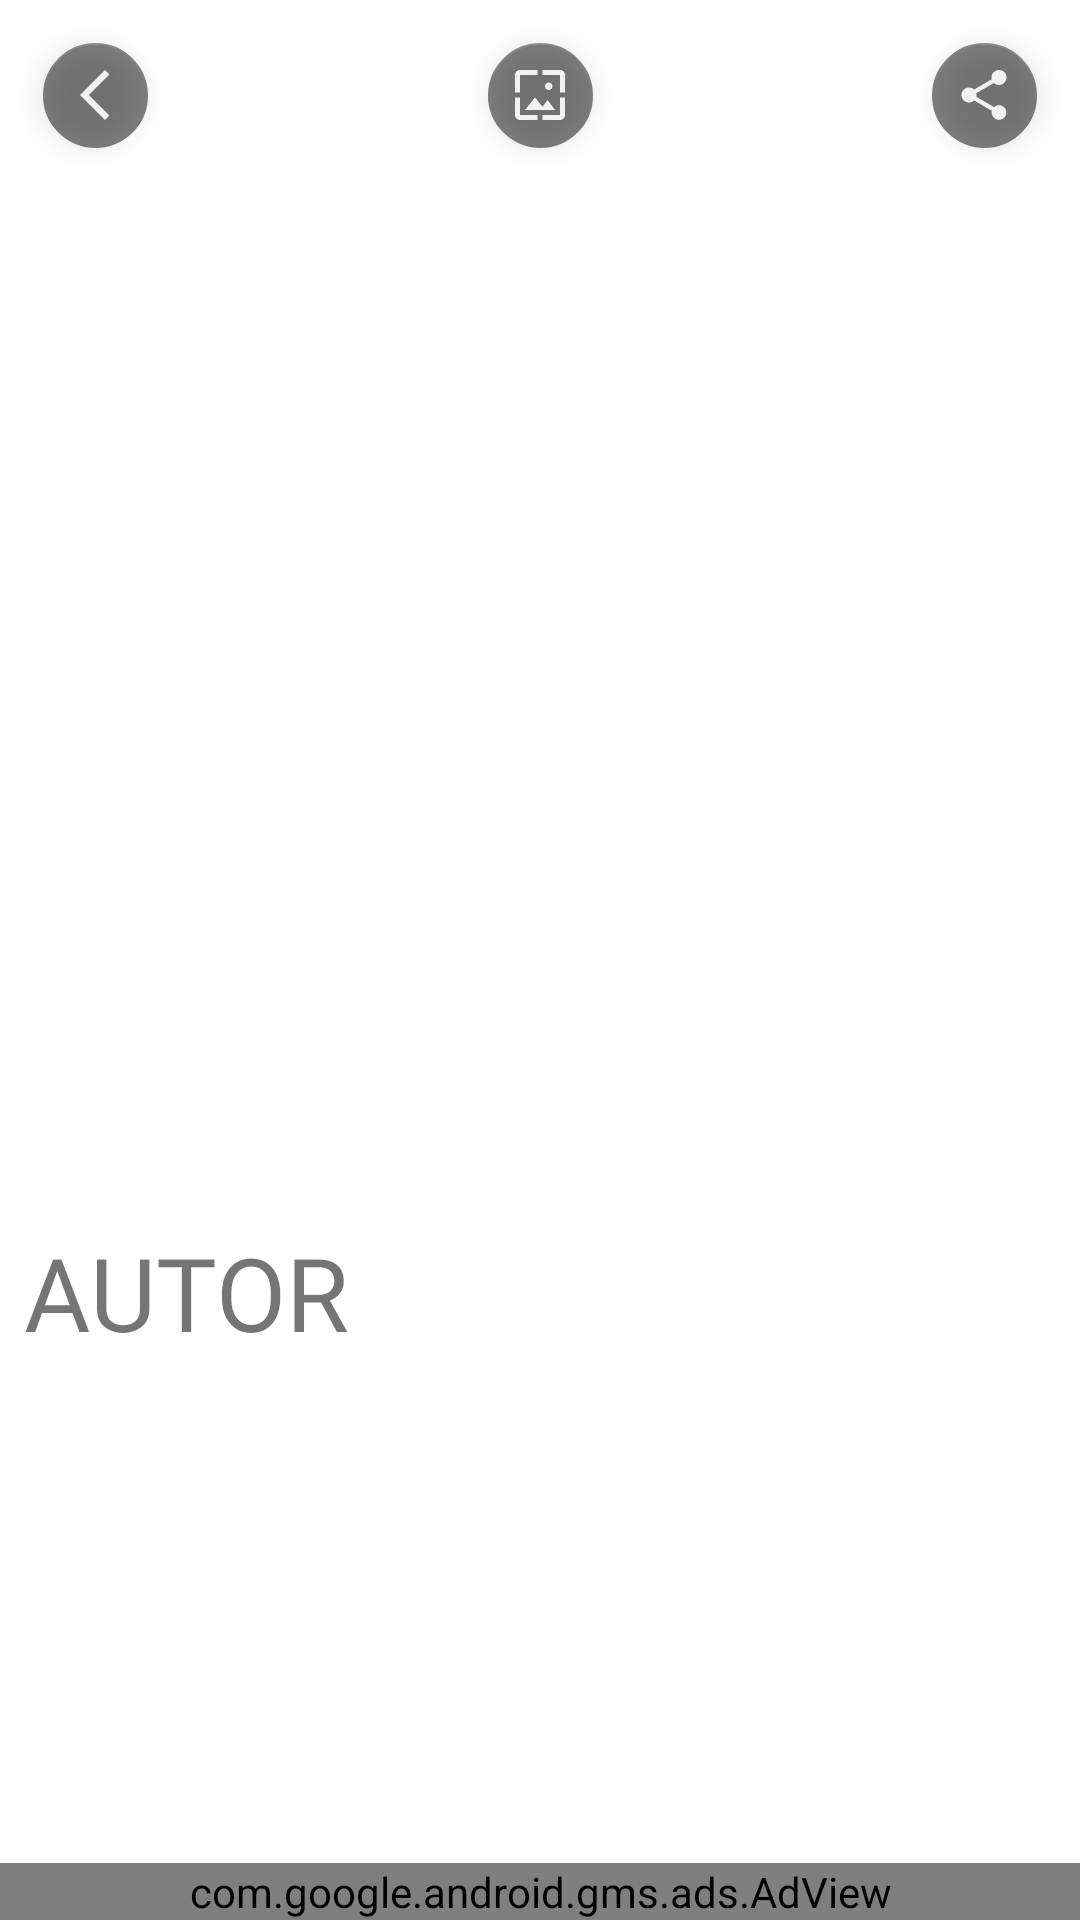

This screen was rendered from an Android layout file. Write that file and the resources it references.
<!-- AndroidManifest.xml: application theme Theme.WaifuPaper -->
<!-- res/layout/fragment_image_details.xml -->
<?xml version="1.0" encoding="utf-8"?>
<androidx.constraintlayout.widget.ConstraintLayout
    xmlns:android="http://schemas.android.com/apk/res/android"
    xmlns:app="http://schemas.android.com/apk/res-auto"
    xmlns:tools="http://schemas.android.com/tools"
    android:layout_width="match_parent"
    android:layout_height="match_parent">


    <ScrollView
        android:id="@+id/scrollView2"
        android:layout_width="match_parent"
        android:layout_height="match_parent"
        app:layout_constraintBottom_toBottomOf="parent"
        app:layout_constraintEnd_toEndOf="parent"
        app:layout_constraintStart_toStartOf="parent"
        app:layout_constraintTop_toTopOf="parent"
        tools:context=".main.ui.details.ImageDetailsFragment">

        <androidx.constraintlayout.widget.ConstraintLayout
            android:layout_width="match_parent"
            android:layout_height="wrap_content"
            android:paddingBottom="90dp">

            <com.google.android.material.floatingactionbutton.FloatingActionButton
                android:id="@+id/backButton"
                android:layout_width="35dp"
                android:layout_height="35dp"
                android:layout_marginStart="8dp"
                android:layout_marginTop="8dp"
                android:alpha="0.5"
                app:backgroundTint="#000000"
                app:fabCustomSize="35dp"
                app:layout_constraintStart_toStartOf="parent"
                app:layout_constraintTop_toTopOf="parent"
                app:maxImageSize="20dp"
                app:srcCompat="@drawable/ic_arrow_back"
                app:tint="@android:color/white" />

            <ImageView
                android:id="@+id/imageView"
                android:layout_width="match_parent"
                android:layout_height="wrap_content"
                android:adjustViewBounds="true"
                android:minHeight="400dp"
                app:layout_constraintEnd_toEndOf="parent"
                app:layout_constraintStart_toStartOf="parent"
                app:layout_constraintTop_toTopOf="parent" />

            <com.google.android.material.floatingactionbutton.FloatingActionButton
                android:id="@+id/buttonSetWallpaper"
                android:layout_width="35dp"
                android:layout_height="35dp"
                android:layout_marginTop="8dp"
                android:alpha="0.5"
                app:backgroundTint="#000000"
                app:fabCustomSize="35dp"
                app:layout_constraintEnd_toStartOf="@+id/buttonShare"
                app:layout_constraintStart_toEndOf="@+id/backButton"
                app:layout_constraintTop_toTopOf="parent"
                app:maxImageSize="20dp"
                app:srcCompat="@drawable/ic_wallpaper"
                app:tint="@android:color/white" />

            <com.google.android.material.floatingactionbutton.FloatingActionButton
                android:id="@+id/buttonShare"
                android:layout_width="35dp"
                android:layout_height="35dp"
                android:layout_marginEnd="8dp"
                android:layout_marginTop="8dp"
                android:alpha="0.5"
                app:backgroundTint="#000000"
                app:fabCustomSize="35dp"
                app:layout_constraintEnd_toEndOf="parent"
                app:layout_constraintTop_toTopOf="parent"
                app:maxImageSize="20dp"
                app:srcCompat="@drawable/ic_share"
                app:tint="@android:color/white"/>


            <TextView
                android:id="@+id/textView3"
                android:layout_width="wrap_content"
                android:layout_height="wrap_content"
                android:layout_marginStart="8dp"
                android:layout_marginTop="8dp"
                android:fontFamily="@font/sassyfrass_regular"
                android:text="AUTOR"
                android:textSize="34sp"
                app:layout_constraintStart_toStartOf="parent"
                app:layout_constraintTop_toBottomOf="@+id/imageView" />

            <com.google.android.material.chip.ChipGroup
                android:id="@+id/chipGroup"
                android:layout_width="0dp"
                android:layout_height="wrap_content"
                android:layout_marginStart="8dp"
                android:layout_marginTop="8dp"
                android:layout_marginEnd="8dp"
                app:layout_constraintEnd_toEndOf="parent"
                app:layout_constraintStart_toStartOf="parent"
                app:layout_constraintTop_toBottomOf="@+id/textView3">

            </com.google.android.material.chip.ChipGroup>

        </androidx.constraintlayout.widget.ConstraintLayout>


    </ScrollView>


    <com.google.android.gms.ads.AdView
        android:id="@+id/adView"
        android:layout_width="0dp"
        android:layout_height="wrap_content"
        app:adSize="FULL_BANNER"
        app:adUnitId="ca-app-pub-6670913552291405/7749540031"
        android:layout_centerHorizontal="true"
        android:layout_alignParentBottom="true"
        app:layout_constraintBottom_toBottomOf="@+id/scrollView2"
        app:layout_constraintEnd_toEndOf="parent"
        app:layout_constraintStart_toStartOf="parent" />

</androidx.constraintlayout.widget.ConstraintLayout>
<!-- resources referenced by this layout -->
<resources>
  <!-- drawable ic_arrow_back (drawable) -->
  <vector android:height="24dp" android:tint="#737373"
      android:viewportHeight="24" android:viewportWidth="24"
      android:width="24dp" xmlns:android="http://schemas.android.com/apk/res/android">
      <path android:fillColor="@android:color/white" android:pathData="M17.77,3.77l-1.77,-1.77l-10,10l10,10l1.77,-1.77l-8.23,-8.23z"/>
  </vector>
  <!-- drawable ic_share (drawable) -->
  <vector android:height="24dp" android:tint="#737373"
      android:viewportHeight="24" android:viewportWidth="24"
      android:width="24dp" xmlns:android="http://schemas.android.com/apk/res/android">
      <path android:fillColor="@android:color/white" android:pathData="M18,16.08c-0.76,0 -1.44,0.3 -1.96,0.77L8.91,12.7c0.05,-0.23 0.09,-0.46 0.09,-0.7s-0.04,-0.47 -0.09,-0.7l7.05,-4.11c0.54,0.5 1.25,0.81 2.04,0.81 1.66,0 3,-1.34 3,-3s-1.34,-3 -3,-3 -3,1.34 -3,3c0,0.24 0.04,0.47 0.09,0.7L8.04,9.81C7.5,9.31 6.79,9 6,9c-1.66,0 -3,1.34 -3,3s1.34,3 3,3c0.79,0 1.5,-0.31 2.04,-0.81l7.12,4.16c-0.05,0.21 -0.08,0.43 -0.08,0.65 0,1.61 1.31,2.92 2.92,2.92 1.61,0 2.92,-1.31 2.92,-2.92s-1.31,-2.92 -2.92,-2.92z"/>
  </vector>
  <!-- drawable ic_wallpaper (drawable) -->
  <vector android:height="24dp" android:tint="#737373"
      android:viewportHeight="24" android:viewportWidth="24"
      android:width="24dp" xmlns:android="http://schemas.android.com/apk/res/android">
      <path android:fillColor="@android:color/white" android:pathData="M4,4h7L11,2L4,2c-1.1,0 -2,0.9 -2,2v7h2L4,4zM10,13l-4,5h12l-3,-4 -2.03,2.71L10,13zM17,8.5c0,-0.83 -0.67,-1.5 -1.5,-1.5S14,7.67 14,8.5s0.67,1.5 1.5,1.5S17,9.33 17,8.5zM20,2h-7v2h7v7h2L22,4c0,-1.1 -0.9,-2 -2,-2zM20,20h-7v2h7c1.1,0 2,-0.9 2,-2v-7h-2v7zM4,13L2,13v7c0,1.1 0.9,2 2,2h7v-2L4,20v-7z"/>
  </vector>
  <style name="Theme.WaifuPaper" parent="Theme.MaterialComponents.DayNight.DarkActionBar">
          
          <item name="colorPrimary">@color/purple_500</item>
          <item name="colorPrimaryVariant">@color/purple_700</item>
          <item name="colorOnPrimary">@color/white</item>
          
          <item name="colorSecondary">@color/teal_200</item>
          <item name="colorSecondaryVariant">@color/teal_700</item>
          <item name="colorOnSecondary">@color/black</item>
  
          <item name="colorOnBackground">@color/white</item>
          
  
          <item name="android:windowLightStatusBar">true</item>
          <item name="android:statusBarColor" tools:targetApi="l">?attr/colorOnBackground</item>
      </style>
  <!-- not gathered from this repository: default colours our renderer supplied (Android Studio template values) -->
  <color name="purple_500">#FF6200EE</color>
  <color name="purple_700">#FF3700B3</color>
  <color name="teal_200">#FF03DAC5</color>
  <color name="teal_700">#FF018786</color>
  <color name="black">#FF000000</color>
  <color name="white">#FFFFFFFF</color>
</resources>
